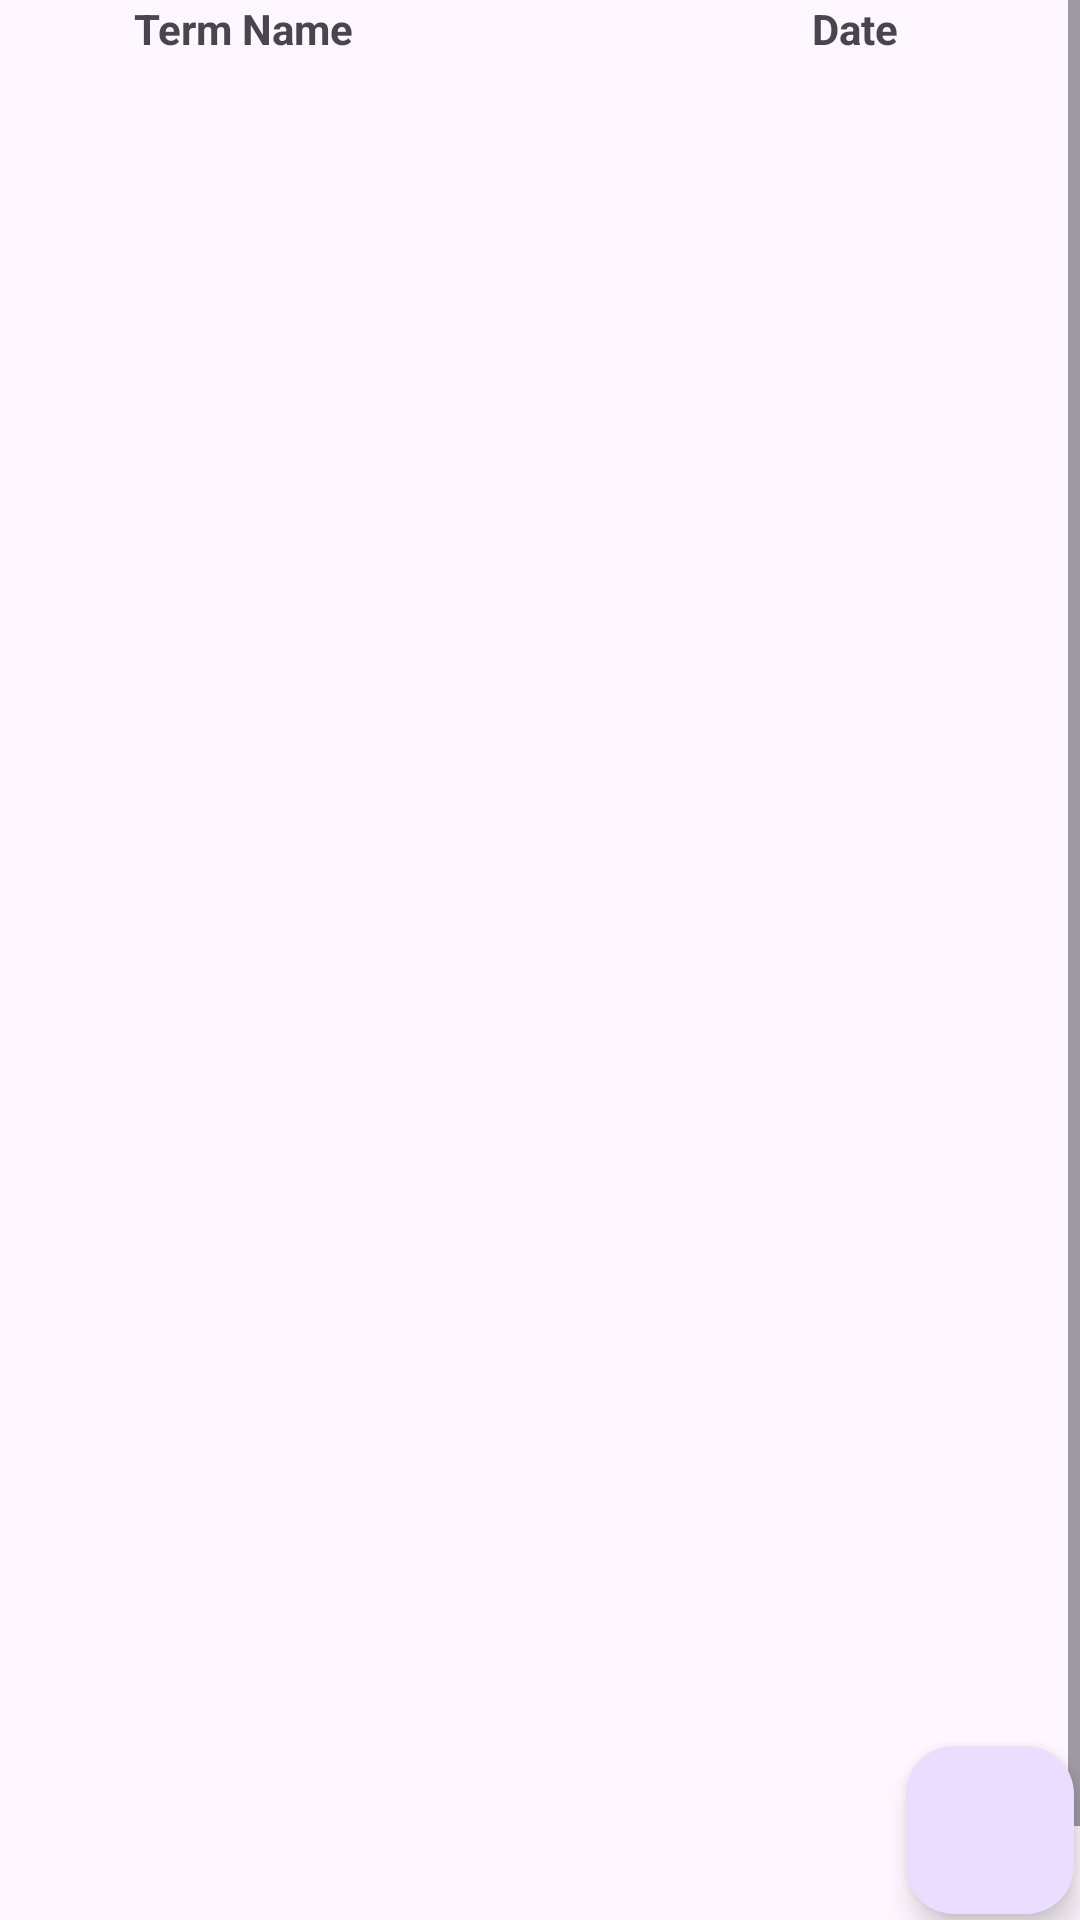

Write the Android layout XML for this screen, with the resource values it uses.
<!-- AndroidManifest.xml: application theme Theme.C196MobileDevelopment -->
<!-- res/layout/activity_term_list.xml -->
<?xml version="1.0" encoding="utf-8"?>
<androidx.constraintlayout.widget.ConstraintLayout xmlns:android="http://schemas.android.com/apk/res/android"
    xmlns:app="http://schemas.android.com/apk/res-auto"
    xmlns:tools="http://schemas.android.com/tools"
    android:id="@+id/main"
    android:layout_width="match_parent"
    android:layout_height="match_parent"
    tools:context=".UI.TermList">

    <LinearLayout
        android:layout_width="408dp"
        android:layout_height="20dp"
        android:layout_marginStart="5dp"
        android:orientation="horizontal"
        app:layout_constraintEnd_toEndOf="parent"
        app:layout_constraintStart_toStartOf="parent"
        app:layout_constraintTop_toTopOf="parent">

        <TextView
            android:id="@+id/textView6"
            android:layout_width="204dp"
            android:layout_height="wrap_content"
            android:text="Term Name"
            android:textAlignment="center"
            android:textStyle="bold" />

        <TextView
            android:id="@+id/textView11"
            android:layout_width="wrap_content"
            android:layout_height="wrap_content"
            android:layout_weight="1"
            android:text="Date"
            android:textAlignment="center"
            android:textStyle="bold" />
    </LinearLayout>

    <ScrollView
        android:id="@+id/scrollView4"
        android:layout_width="match_parent"
        android:layout_height="match_parent">

        <LinearLayout
            android:layout_width="wrap_content"
            android:layout_height="wrap_content"
            android:orientation="vertical">

            <androidx.recyclerview.widget.RecyclerView
                android:id="@+id/recyclerview"
                android:layout_width="409dp"
                android:layout_height="657dp"
                android:layout_marginTop="16dp" />
        </LinearLayout>
    </ScrollView>

    <com.google.android.material.floatingactionbutton.FloatingActionButton
        android:id="@+id/floatingActionButton"
        android:layout_width="wrap_content"
        android:layout_height="wrap_content"
        android:layout_margin="2dp"
        android:layout_marginEnd="8dp"
        android:layout_marginBottom="8dp"
        android:clickable="true"
        app:layout_constraintBottom_toBottomOf="parent"
        app:layout_constraintEnd_toEndOf="parent"
        app:srcCompat="@drawable/baseline_add_24" />

</androidx.constraintlayout.widget.ConstraintLayout>
<!-- resources referenced by this layout -->
<resources>
  <style name="Theme.C196MobileDevelopment" parent="Base.Theme.C196MobileDevelopment" />
  <style name="Base.Theme.C196MobileDevelopment" parent="Theme.Material3.DayNight">
          
          
      </style>
</resources>
